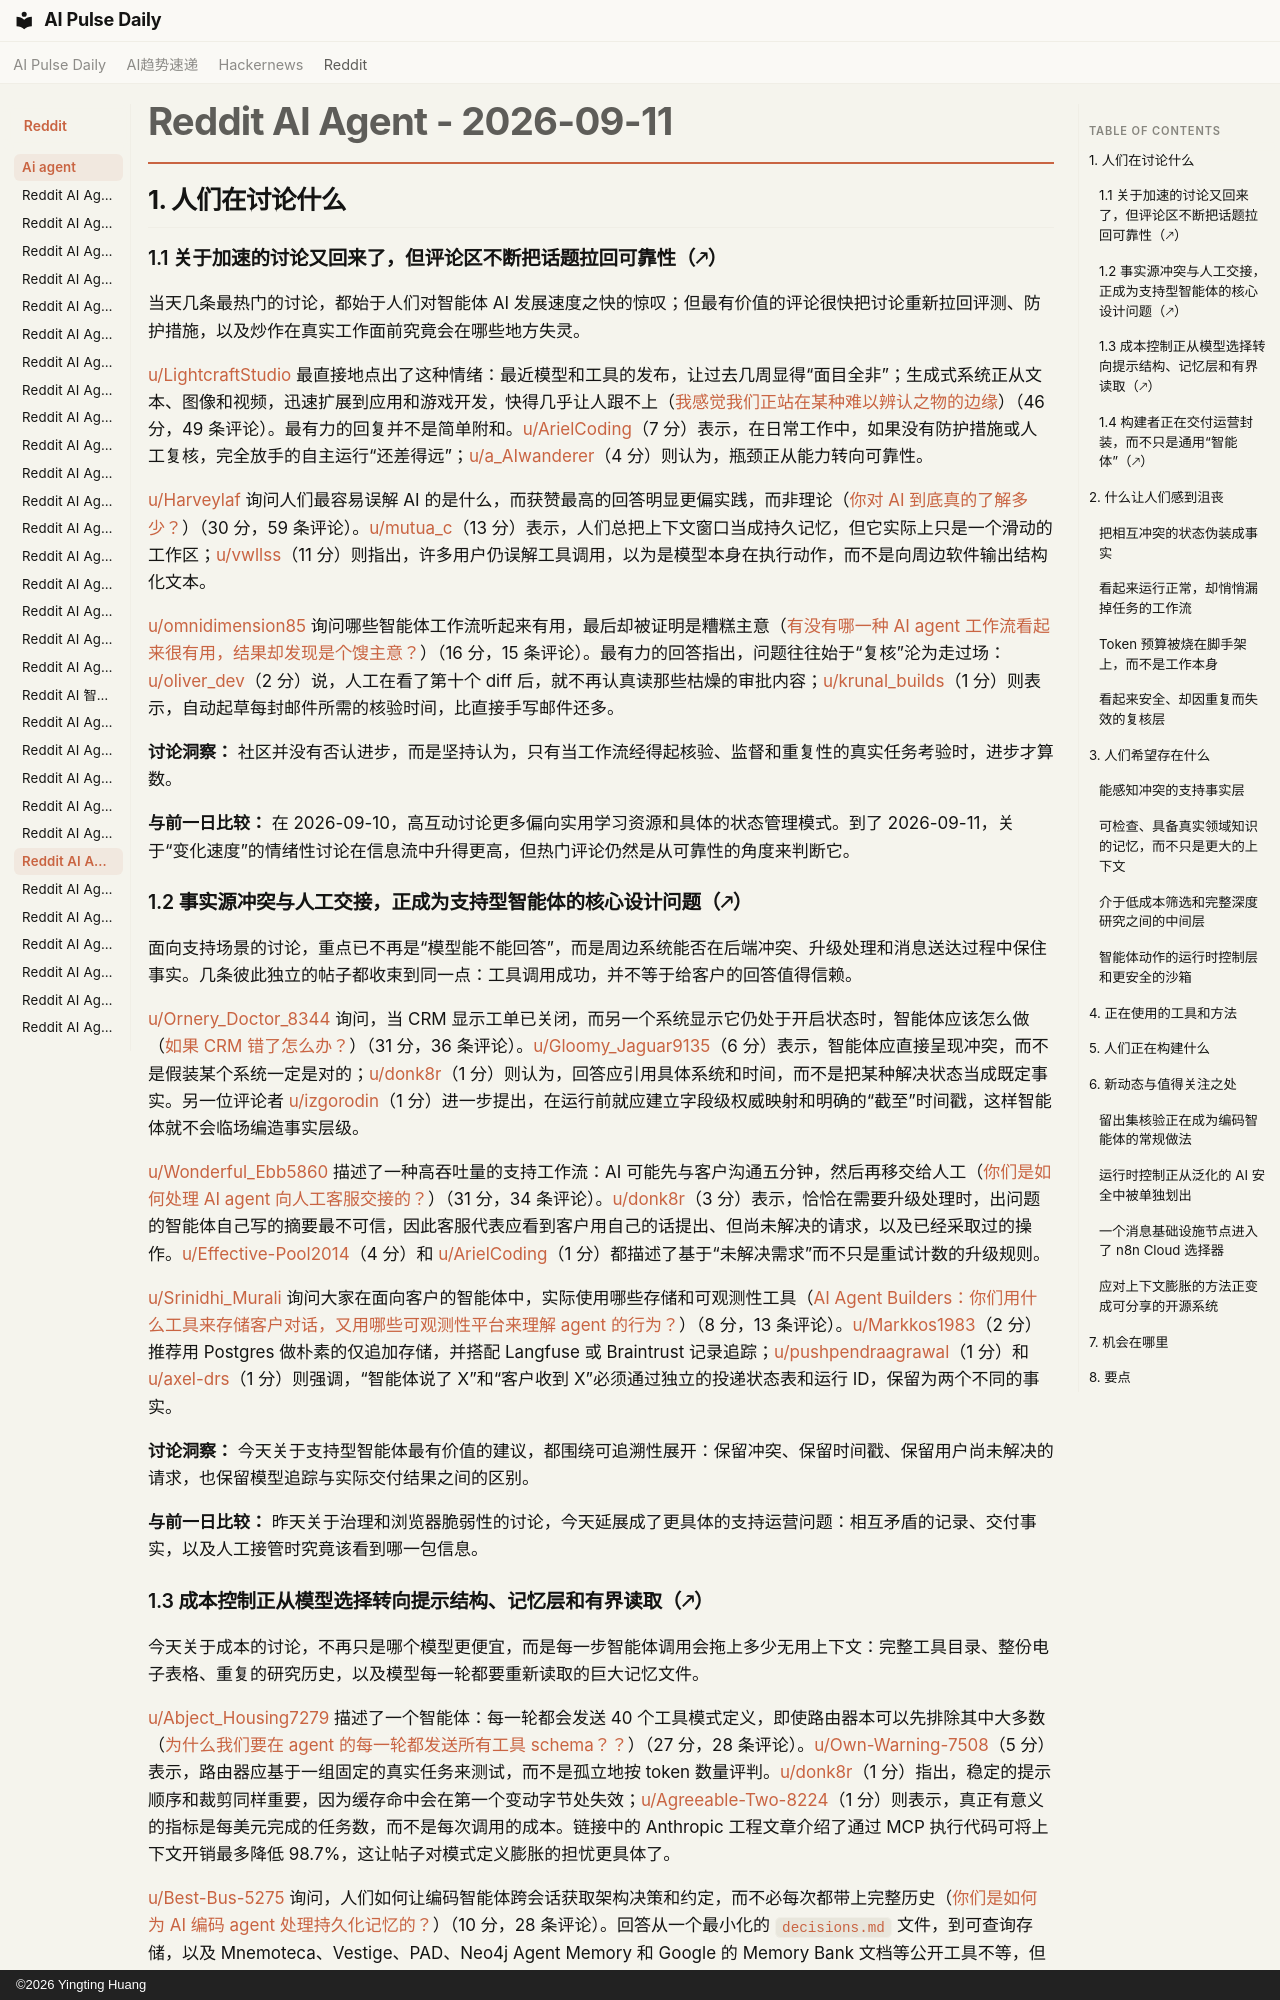

repository: vibewatch/vibewatch.github.io · page: reddit/ai-agent/2026-09-11.zh/index.html · generator: mkdocs · copyright: ©2026 Yingting Huang

# Reddit AI Agent - 2026-09-11

## 1. 人们在讨论什么

### 1.1 关于加速的讨论又回来了，但评论区不断把话题拉回可靠性（🡕）

当天几条最热门的讨论，都始于人们对智能体 AI 发展速度之快的惊叹；但最有价值的评论很快把讨论重新拉回评测、防护措施，以及炒作在真实工作面前究竟会在哪些地方失灵。

[u/LightcraftStudio](https://www.reddit.com/user/LightcraftStudio) 最直接地点出了这种情绪：最近模型和工具的发布，让过去几周显得“面目全非”；生成式系统正从文本、图像和视频，迅速扩展到应用和游戏开发，快得几乎让人跟不上（[我感觉我们正站在某种难以辨认之物的边缘](https://www.reddit.com/r/AI_Agents/comments/1wcjod0/i_feel_like_were_on_the_precipice_of_something/)）（46 分，49 条评论）。最有力的回复并不是简单附和。[u/ArielCoding](https://www.reddit.com/user/ArielCoding)（7 分）表示，在日常工作中，如果没有防护措施或人工复核，完全放手的自主运行“还差得远”；[u/a_AIwanderer](https://www.reddit.com/user/a_AIwanderer)（4 分）则认为，瓶颈正从能力转向可靠性。

[u/Harveylaf](https://www.reddit.com/user/Harveylaf) 询问人们最容易误解 AI 的是什么，而获赞最高的回答明显更偏实践，而非理论（[你对 AI 到底真的了解多少？](https://www.reddit.com/r/AI_Agents/comments/1wcg8l7/how_much_do_you_really_know_about_ai/)）（30 分，59 条评论）。[u/mutua_c](https://www.reddit.com/user/mutua_c)（13 分）表示，人们总把上下文窗口当成持久记忆，但它实际上只是一个滑动的工作区；[u/vwllss](https://www.reddit.com/user/vwllss)（11 分）则指出，许多用户仍误解工具调用，以为是模型本身在执行动作，而不是向周边软件输出结构化文本。

[u/omnidimension85](https://www.reddit.com/user/omnidimension85) 询问哪些智能体工作流听起来有用，最后却被证明是糟糕主意（[有没有哪一种 AI agent 工作流看起来很有用，结果却发现是个馊主意？](https://www.reddit.com/r/AI_Agents/comments/1wd8ylb/what_is_one_ai_agent_workflow_that_looked_useful/)）（16 分，15 条评论）。最有力的回答指出，问题往往始于“复核”沦为走过场：[u/oliver_dev](https://www.reddit.com/user/oliver_dev)（2 分）说，人工在看了第十个 diff 后，就不再认真读那些枯燥的审批内容；[u/krunal_builds](https://www.reddit.com/user/krunal_builds)（1 分）则表示，自动起草每封邮件所需的核验时间，比直接手写邮件还多。

**讨论洞察：** 社区并没有否认进步，而是坚持认为，只有当工作流经得起核验、监督和重复性的真实任务考验时，进步才算数。

**与前一日比较：** 在 2026-09-10，高互动讨论更多偏向实用学习资源和具体的状态管理模式。到了 2026-09-11，关于“变化速度”的情绪性讨论在信息流中升得更高，但热门评论仍然是从可靠性的角度来判断它。

### 1.2 事实源冲突与人工交接，正成为支持型智能体的核心设计问题（🡕）

面向支持场景的讨论，重点已不再是“模型能不能回答”，而是周边系统能否在后端冲突、升级处理和消息送达过程中保住事实。几条彼此独立的帖子都收束到同一点：工具调用成功，并不等于给客户的回答值得信赖。

[u/Ornery_Doctor_8344](https://www.reddit.com/user/Ornery_Doctor_8344) 询问，当 CRM 显示工单已关闭，而另一个系统显示它仍处于开启状态时，智能体应该怎么做（[如果 CRM 错了怎么办？](https://www.reddit.com/r/AI_Agents/comments/1wcy3lj/what_if_the_crm_is_wrong/)）（31 分，36 条评论）。[u/Gloomy_Jaguar9135](https://www.reddit.com/user/Gloomy_Jaguar9135)（6 分）表示，智能体应直接呈现冲突，而不是假装某个系统一定是对的；[u/donk8r](https://www.reddit.com/user/donk8r)（1 分）则认为，回答应引用具体系统和时间，而不是把某种解决状态当成既定事实。另一位评论者 [u/izgorodin](https://www.reddit.com/user/izgorodin)（1 分）进一步提出，在运行前就应建立字段级权威映射和明确的“截至”时间戳，这样智能体就不会临场编造事实层级。

[u/Wonderful_Ebb5860](https://www.reddit.com/user/Wonderful_Ebb5860) 描述了一种高吞吐量的支持工作流：AI 可能先与客户沟通五分钟，然后再移交给人工（[你们是如何处理 AI agent 向人工客服交接的？](https://www.reddit.com/r/AI_Agents/comments/1wcxq0j/how_are_you_handling_ai_agent_handoffs_to_human/)）（31 分，34 条评论）。[u/donk8r](https://www.reddit.com/user/donk8r)（3 分）表示，恰恰在需要升级处理时，出问题的智能体自己写的摘要最不可信，因此客服代表应看到客户用自己的话提出、但尚未解决的请求，以及已经采取过的操作。[u/Effective-Pool2014](https://www.reddit.com/user/Effective-Pool2014)（4 分）和 [u/ArielCoding](https://www.reddit.com/user/ArielCoding)（1 分）都描述了基于“未解决需求”而不只是重试计数的升级规则。

[u/Srinidhi_Murali](https://www.reddit.com/user/Srinidhi_Murali) 询问大家在面向客户的智能体中，实际使用哪些存储和可观测性工具（[AI Agent Builders：你们用什么工具来存储客户对话，又用哪些可观测性平台来理解 agent 的行为？](https://www.reddit.com/r/AI_Agents/comments/1wd44hp/ai_agent_builders_what_tools_are_you_using_to/)）（8 分，13 条评论）。[u/Markkos1983](https://www.reddit.com/user/Markkos1983)（2 分）推荐用 Postgres 做朴素的仅追加存储，并搭配 Langfuse 或 Braintrust 记录追踪；[u/pushpendraagrawal](https://www.reddit.com/user/pushpendraagrawal)（1 分）和 [u/axel-drs](https://www.reddit.com/user/axel-drs)（1 分）则强调，“智能体说了 X”和“客户收到 X”必须通过独立的投递状态表和运行 ID，保留为两个不同的事实。

**讨论洞察：** 今天关于支持型智能体最有价值的建议，都围绕可追溯性展开：保留冲突、保留时间戳、保留用户尚未解决的请求，也保留模型追踪与实际交付结果之间的区别。

**与前一日比较：** 昨天关于治理和浏览器脆弱性的讨论，今天延展成了更具体的支持运营问题：相互矛盾的记录、交付事实，以及人工接管时究竟该看到哪一包信息。
